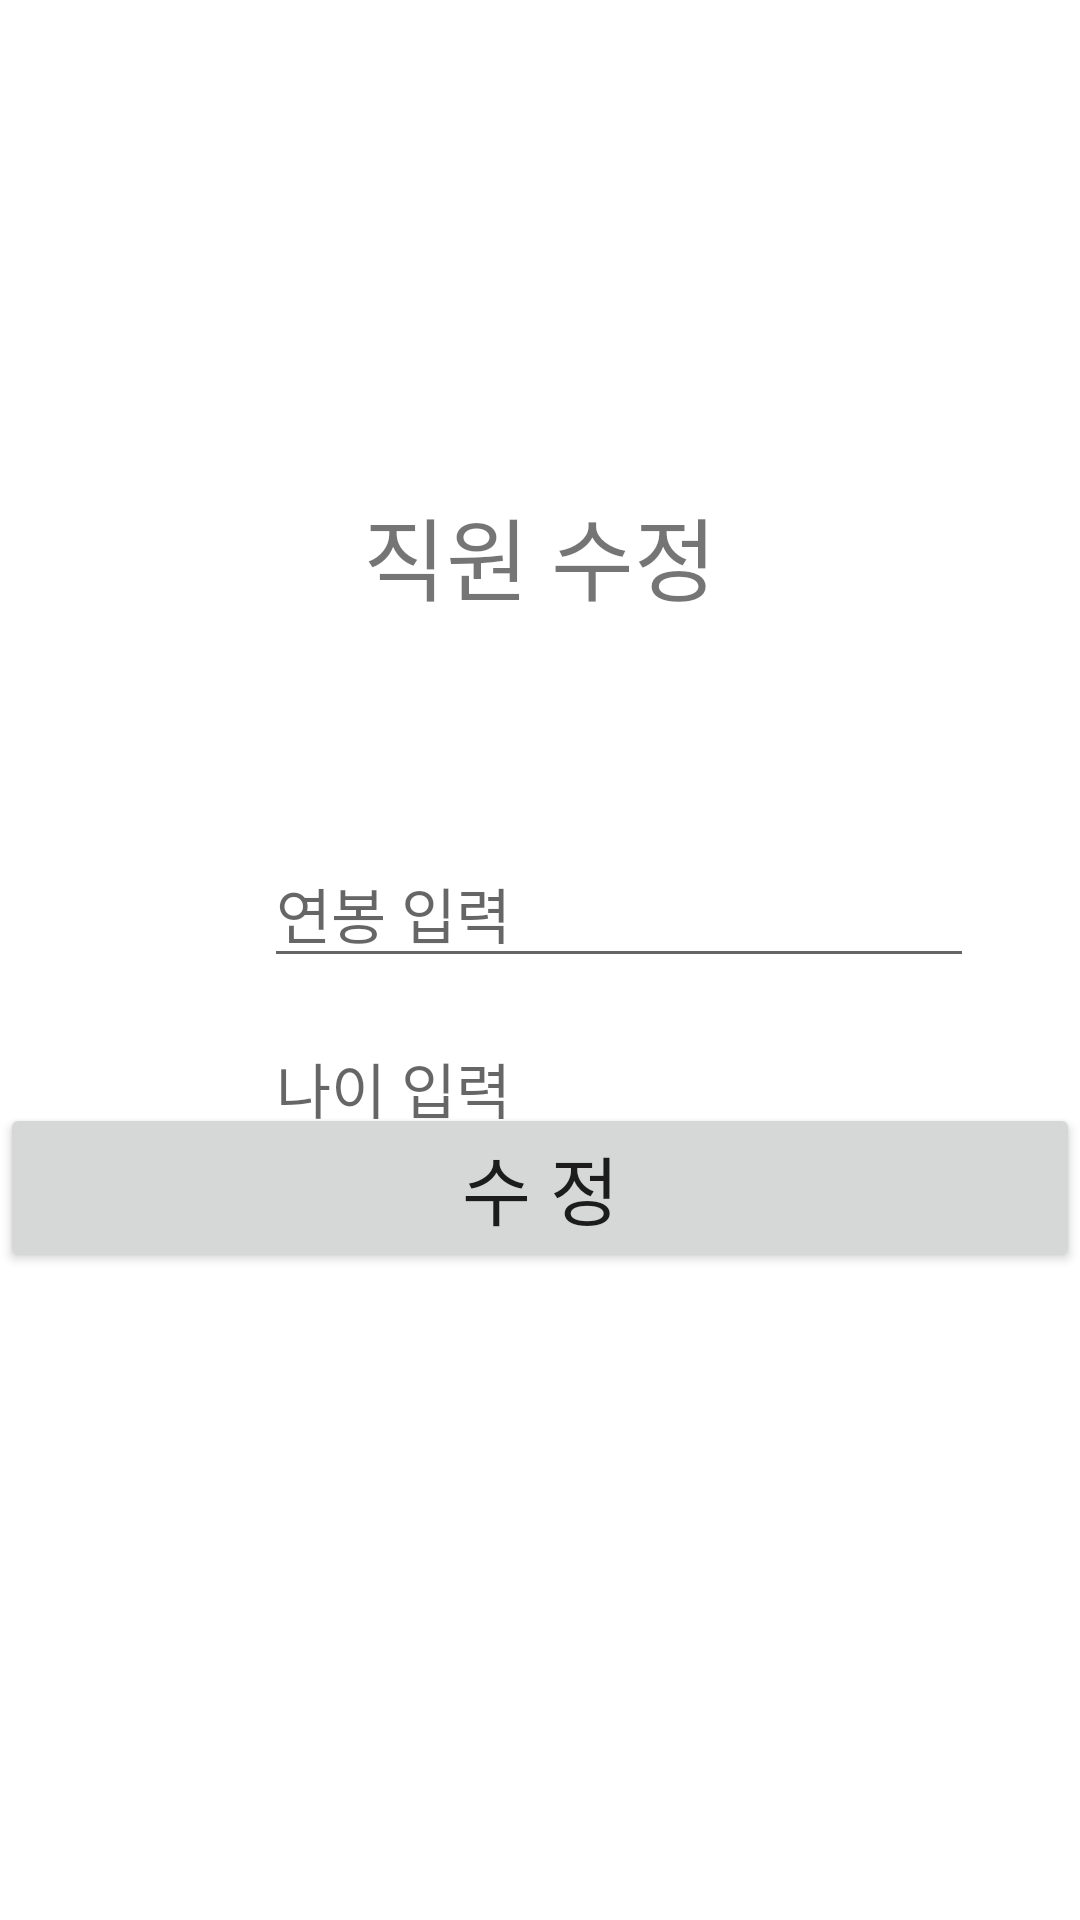

The Android layout XML behind this screen, and the referenced resources:
<!-- AndroidManifest.xml: application theme Theme.EmployeeApp -->
<!-- res/layout/activity_update.xml -->
<?xml version="1.0" encoding="utf-8"?>
<androidx.constraintlayout.widget.ConstraintLayout xmlns:android="http://schemas.android.com/apk/res/android"
    xmlns:app="http://schemas.android.com/apk/res-auto"
    xmlns:tools="http://schemas.android.com/tools"
    android:layout_width="match_parent"
    android:layout_height="match_parent"
    tools:context=".UpdateActivity">

    <TextView
        android:id="@+id/txtName"
        android:layout_width="wrap_content"
        android:layout_height="wrap_content"
        android:layout_marginStart="146dp"
        android:layout_marginTop="163dp"
        android:layout_marginEnd="146dp"
        android:text="직원 수정"
        android:textSize="30sp"
        app:layout_constraintEnd_toEndOf="parent"
        app:layout_constraintStart_toStartOf="parent"
        app:layout_constraintTop_toTopOf="parent" />

    <Button
        android:id="@+id/btnSave"
        android:layout_width="match_parent"
        android:layout_height="wrap_content"
        android:layout_marginBottom="216dp"
        android:text="수 정"
        android:textSize="25sp"
        app:layout_constraintBottom_toBottomOf="parent"
        app:layout_constraintEnd_toEndOf="parent"
        app:layout_constraintHorizontal_bias="0.0"
        app:layout_constraintStart_toStartOf="parent" />

    <EditText
        android:id="@+id/editAge"
        android:layout_width="wrap_content"
        android:layout_height="wrap_content"
        android:layout_marginStart="88dp"
        android:layout_marginTop="12dp"
        android:layout_marginEnd="87dp"
        android:ems="10"
        android:hint="나이 입력"
        android:inputType="number"
        android:textSize="20sp"
        app:layout_constraintEnd_toEndOf="parent"
        app:layout_constraintHorizontal_bias="0.0"
        app:layout_constraintStart_toStartOf="parent"
        app:layout_constraintTop_toBottomOf="@+id/editSalary" />

    <EditText
        android:id="@+id/editSalary"
        android:layout_width="wrap_content"
        android:layout_height="wrap_content"
        android:layout_marginStart="88dp"
        android:layout_marginTop="73dp"
        android:layout_marginEnd="87dp"
        android:ems="10"
        android:hint="연봉 입력"
        android:inputType="number"
        android:textSize="20sp"
        app:layout_constraintEnd_toEndOf="parent"
        app:layout_constraintHorizontal_bias="0.0"
        app:layout_constraintStart_toStartOf="parent"
        app:layout_constraintTop_toBottomOf="@+id/txtName" />
</androidx.constraintlayout.widget.ConstraintLayout>
<!-- resources referenced by this layout -->
<resources>
  <style name="Theme.EmployeeApp" parent="Base.Theme.EmployeeApp" />
  <style name="Base.Theme.EmployeeApp" parent="Theme.MaterialComponents.DayNight.DarkActionBar">
          
          
      </style>
</resources>
